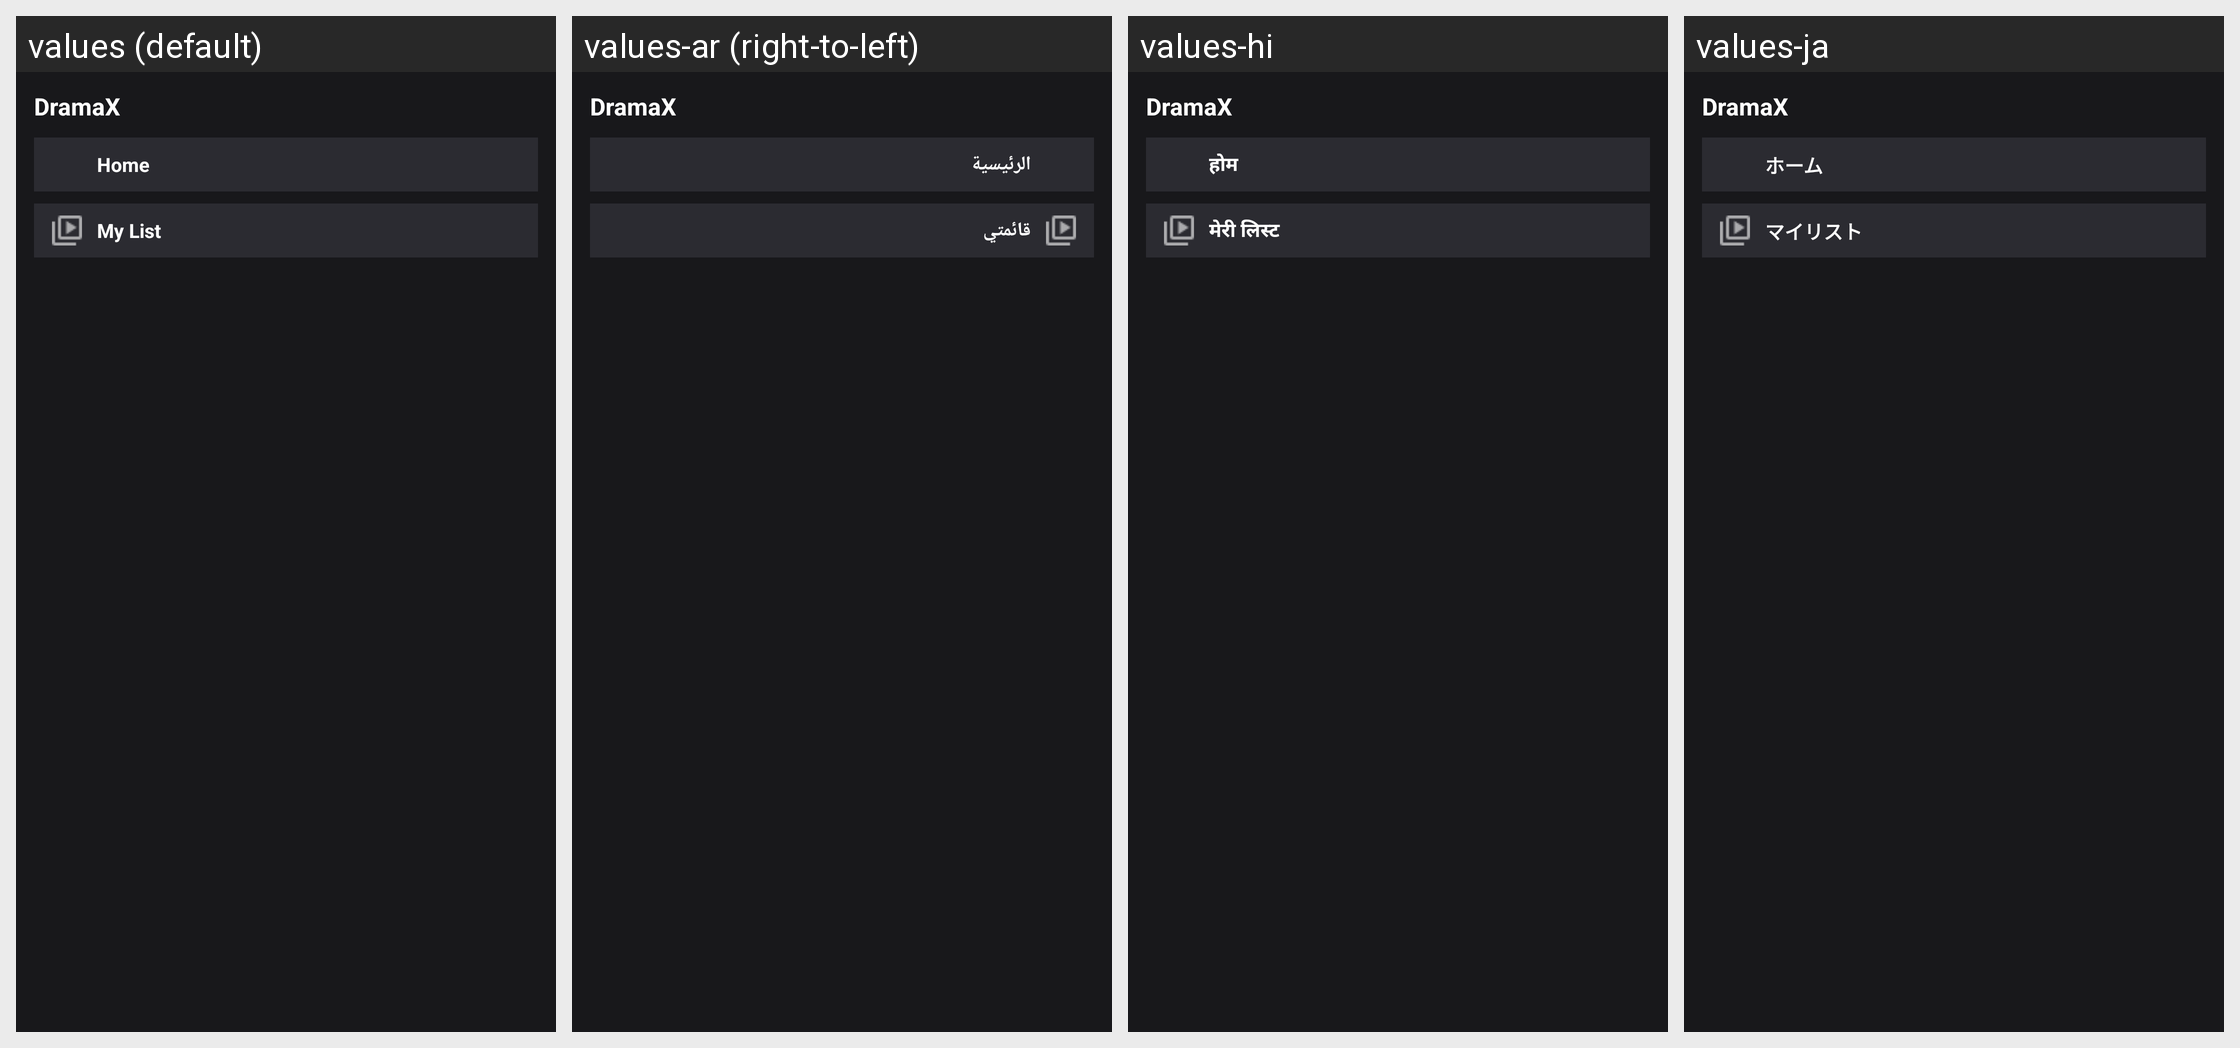

Locale-by-locale string values for the Android screen shown in this grid:
Android screen res/layout/widget_dramaverse.xml rendered under 4 locales, left to right: values (default), values-ar (right-to-left), values-hi, values-ja. Device: Nexus 5 (rendered at 1080×1920; each locale shown at half size, 540×960, under a caption strip naming it); theme Theme.DramaX.
Other locales in the repository, not shown: values-de, values-es, values-fr, values-it, values-ko, values-pt, values-tr, values-vi, values-zh.
Strings drawn on this screen, with the default value and each locale's value (text and hints the layout hard-codes, and strings that could not be matched under every locale, appear in the picture but are not listed):

app_name_display
  values: DramaX
  values-ar: DramaX
  values-hi: DramaX
  values-ja: DramaX

widget_home
  values: Home
  values-ar: الرئيسية
  values-hi: होम
  values-ja: ホーム

widget_my_list
  values: My List
  values-ar: قائمتي
  values-hi: मेरी लिस्ट
  values-ja: マイリスト
